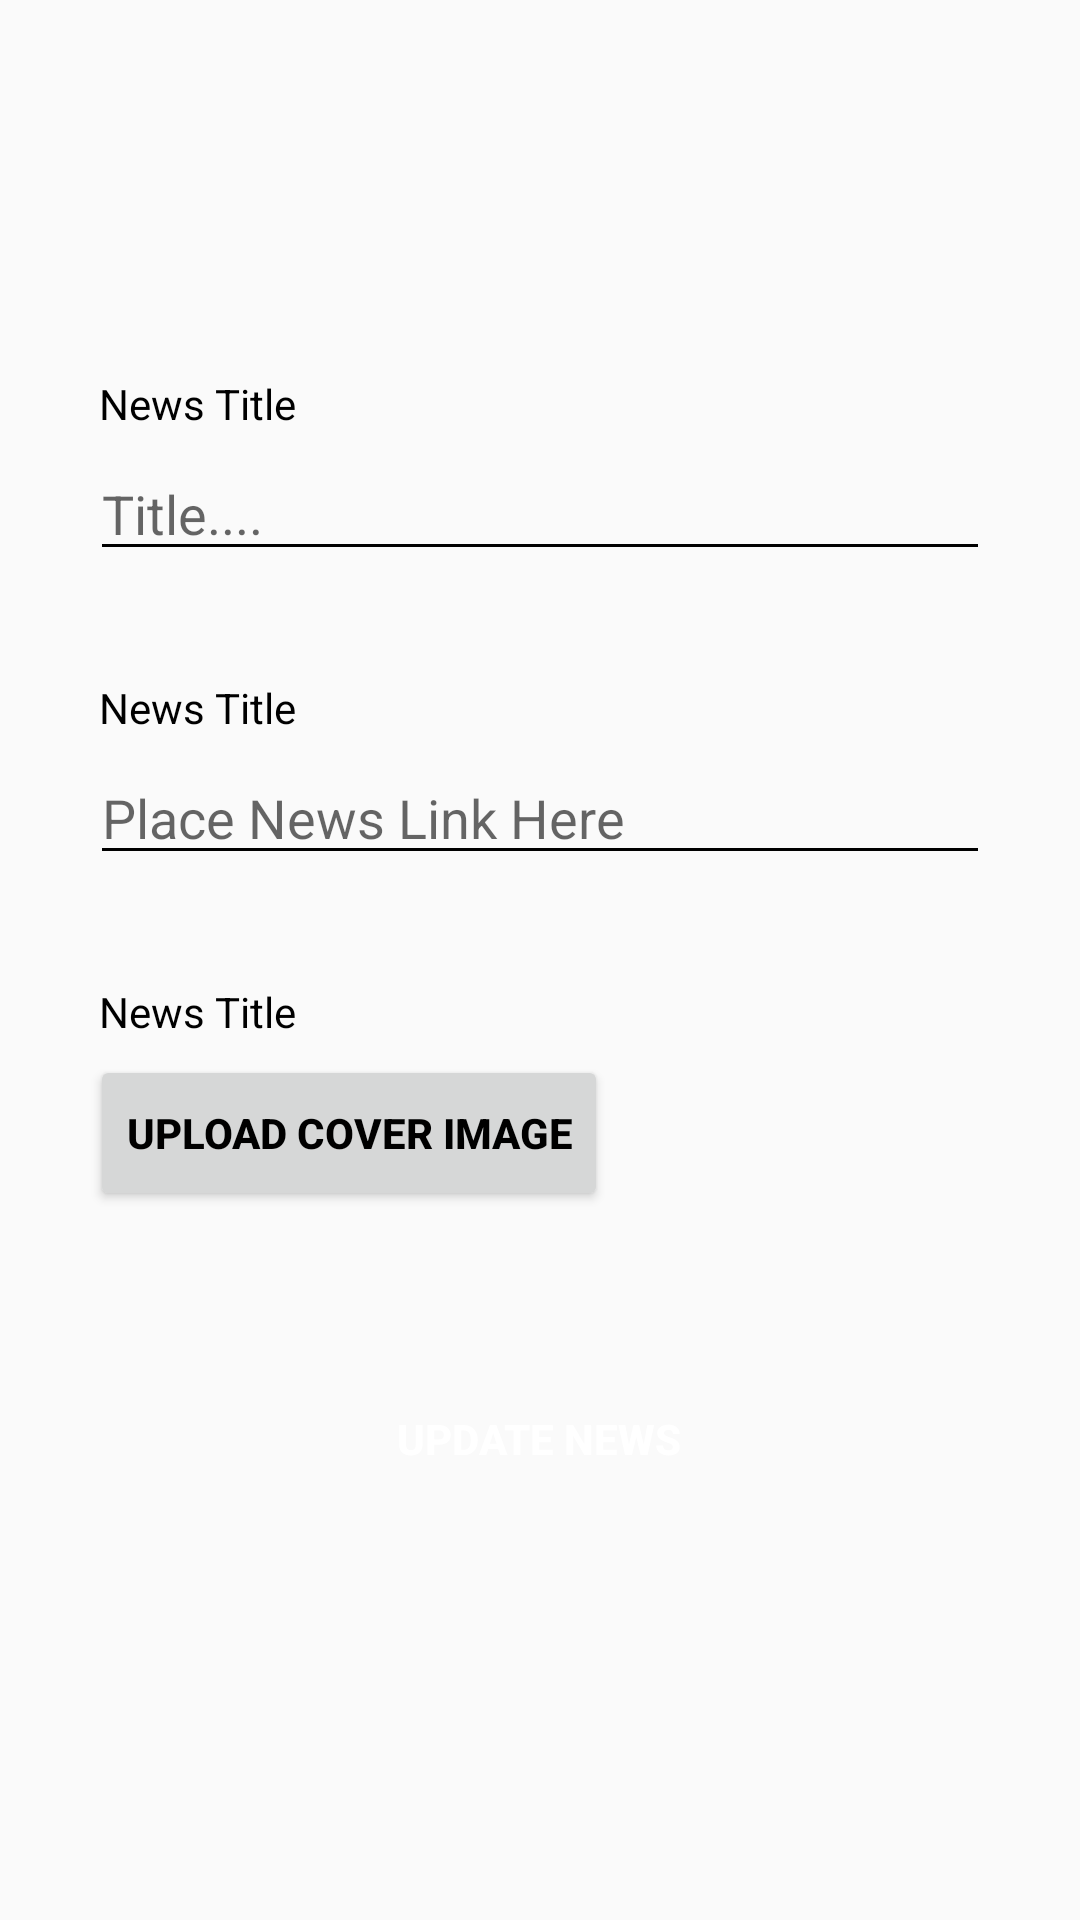

Write the Android layout XML for this screen, with the resource values it uses.
<!-- AndroidManifest.xml: application theme AppTheme -->
<!-- res/layout/activity_addnews.xml -->
<?xml version="1.0" encoding="utf-8"?>
<androidx.core.widget.NestedScrollView
    xmlns:android="http://schemas.android.com/apk/res/android"
    xmlns:app="http://schemas.android.com/apk/res-auto"
    android:layout_width="match_parent"
    android:layout_height="match_parent"
    android:layout_margin="10dp">

    <RelativeLayout
        android:layout_width="match_parent"
        android:layout_height="match_parent"
        app:layout_constraintBottom_toBottomOf="parent"
        app:layout_constraintTop_toTopOf="parent">

        <TextView
            android:id="@id/title"
            android:layout_width="wrap_content"
            android:layout_height="wrap_content"
            android:text="News Title"
            android:layout_marginLeft="33dp"
            android:layout_marginTop="125dp"/>

        <EditText
            android:id="@+id/news_title"
            android:layout_width="match_parent"
            android:layout_height="wrap_content"
            android:layout_centerHorizontal="true"
            android:layout_marginHorizontal="30dp"
            android:layout_marginTop="5dp"
            android:ems="10"
            android:layout_below="@+id/title"
            android:hint="Title...."
            android:inputType="text" />

        <TextView
            android:id="@+id/newslink"
            android:layout_width="wrap_content"
            android:layout_height="wrap_content"
            android:text="News Title"
            android:layout_marginLeft="33dp"
            android:layout_below="@id/news_title"
            android:layout_marginTop="36dp"/>

        <EditText
            android:id="@+id/news_link"
            android:layout_width="match_parent"
            android:layout_height="wrap_content"
            android:layout_below="@+id/newslink"
            android:layout_centerHorizontal="true"
            android:layout_marginHorizontal="30dp"
            android:layout_marginTop="5dp"

            android:ems="10"
            android:hint="Place News Link Here"
            android:inputType="text" />

        <TextView
            android:id="@+id/coverimage"
            android:layout_width="wrap_content"
            android:layout_height="wrap_content"
            android:text="News Title"
            android:layout_marginLeft="33dp"
            android:layout_below="@id/news_link"
            android:layout_marginTop="36dp"/>

        <Button
            android:id="@+id/cover_imagebtn"
            android:layout_width="wrap_content"
            android:layout_height="52dp"
            android:layout_below="@+id/coverimage"
            android:layout_marginLeft="30dp"
            android:textColor="#000000"
            android:text="Upload Cover Image"
            android:layout_marginTop="5dp"
            android:textStyle="bold"/>

        <Button
            android:id="@+id/updateBtn"
            android:layout_width="wrap_content"
            android:layout_height="52dp"
            android:layout_below="@+id/cover_imagebtn"
            android:layout_centerHorizontal="true"
            android:textColor="#ffffff"
            android:layout_marginTop="50dp"
            android:background="@drawable/rounded_corner_button"
            android:paddingHorizontal="20dp"
            android:text="Update News"
            android:textStyle="bold" />

    </RelativeLayout>
</androidx.core.widget.NestedScrollView>
<!-- resources referenced by this layout -->
<resources>
  <style name="AppTheme" parent="Theme.AppCompat.Light.DarkActionBar">
          
          <item name="colorPrimary">@color/colorPrimary</item>
          <item name="colorPrimaryDark">@color/colorPrimaryDark</item>
          <item name="colorAccent">@color/colorAccent</item>
          <item name="actionMenuTextColor">@color/colorPrimaryDark</item>
          <item name="android:textColor">@color/colorPrimaryDark</item>
          <item name="android:textColorSecondary">@color/colorPrimaryDark</item>
          <item name="android:actionOverflowButtonStyle">@style/customOverFlowButton</item>
          <item name="android:homeAsUpIndicator">@drawable/ic_left_arrow</item>
      </style>
  <color name="colorPrimary">#ffffff</color>
  <color name="colorPrimaryDark">#000000</color>
  <color name="colorAccent">#03DAC5</color>
  <style name="customOverFlowButton" parent="@android:style/Widget.Holo.Light.ActionButton.Overflow">
          <item name="android:textColorSecondary">@color/colorPrimaryDark</item>
      </style>
</resources>
